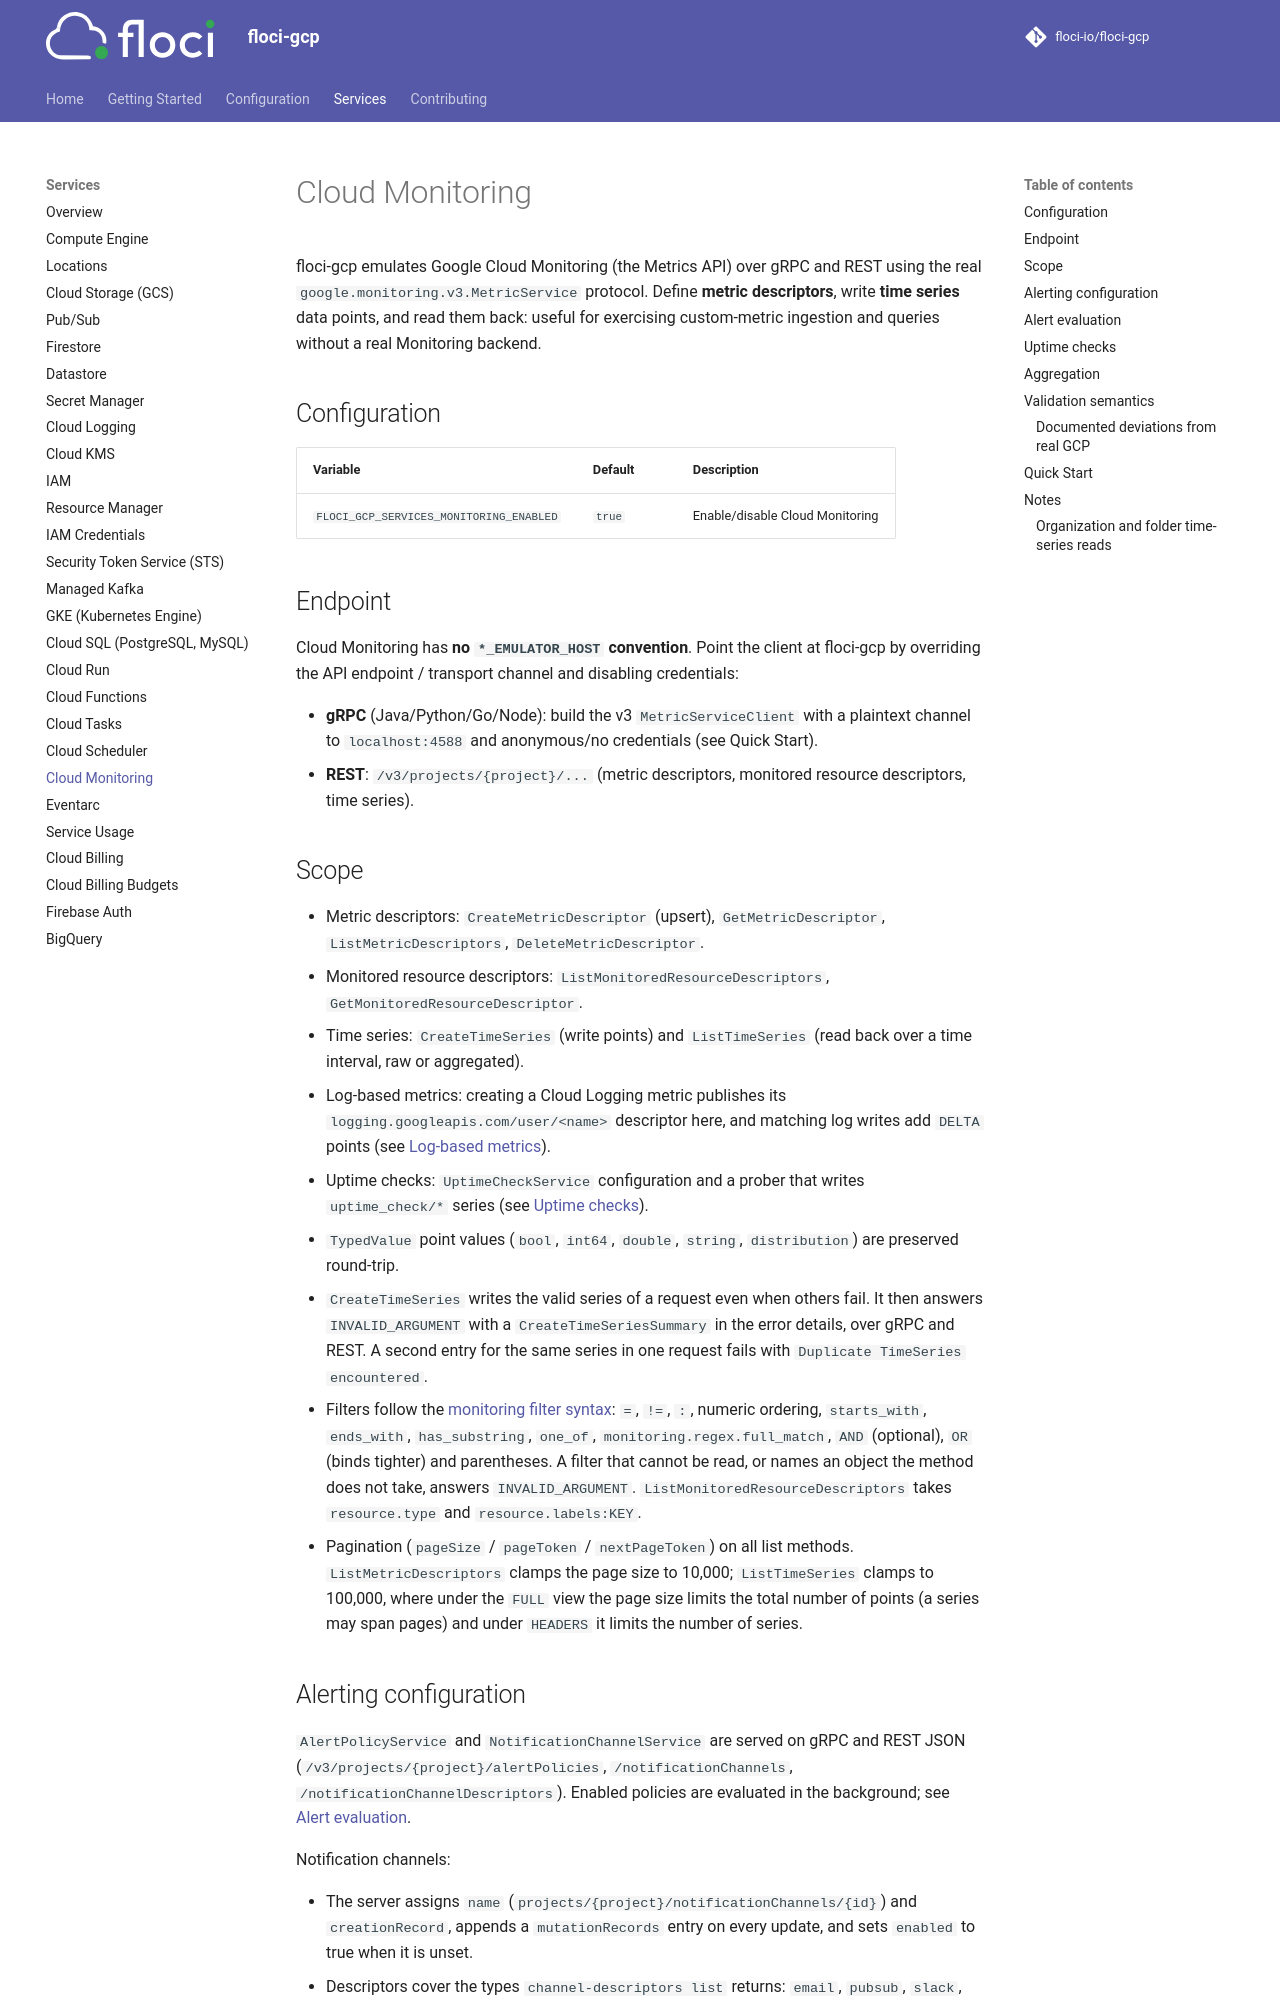

repository: floci-io/floci-gcp · page: services/cloud-monitoring/index.html · generator: mkdocs

# Cloud Monitoring

floci-gcp emulates Google Cloud Monitoring (the Metrics API) over gRPC and REST using the real
`google.monitoring.v3.MetricService` protocol. Define **metric descriptors**, write **time series**
data points, and read them back: useful for exercising custom-metric ingestion and queries without
a real Monitoring backend.

## Configuration

| Variable | Default | Description |
|---|---|---|
| `FLOCI_GCP_SERVICES_MONITORING_ENABLED` | `true` | Enable/disable Cloud Monitoring |

## Endpoint

Cloud Monitoring has **no `*_EMULATOR_HOST` convention**. Point the client at floci-gcp by overriding
the API endpoint / transport channel and disabling credentials:

- **gRPC** (Java/Python/Go/Node): build the v3 `MetricServiceClient` with a plaintext channel to
  `localhost:4588` and anonymous/no credentials (see Quick Start).
- **REST**: `/v3/projects/{project}/...` (metric descriptors, monitored resource descriptors, time series).

## Scope

- Metric descriptors: `CreateMetricDescriptor` (upsert), `GetMetricDescriptor`, `ListMetricDescriptors`, `DeleteMetricDescriptor`.
- Monitored resource descriptors: `ListMonitoredResourceDescriptors`, `GetMonitoredResourceDescriptor`.
- Time series: `CreateTimeSeries` (write points) and `ListTimeSeries` (read back over a time interval,
  raw or aggregated).
- Log-based metrics: creating a Cloud Logging metric publishes its `logging.googleapis.com/user/<name>`
  descriptor here, and matching log writes add `DELTA` points (see [Log-based metrics](logging.md#log-based-metrics)).
- Uptime checks: `UptimeCheckService` configuration and a prober that writes `uptime_check/*` series (see [Uptime checks](#uptime-checks)).
- `TypedValue` point values (`bool`, `int64`, `double`, `string`, `distribution`) are preserved round-trip.
- `CreateTimeSeries` writes the valid series of a request even when others fail. It then answers
  `INVALID_ARGUMENT` with a `CreateTimeSeriesSummary` in the error details, over gRPC and REST. A
  second entry for the same series in one request fails with `Duplicate TimeSeries encountered`.
- Filters follow the [monitoring filter syntax](https://cloud.google.com/monitoring/api/v3/filters):
  `=`, `!=`, `:`, numeric ordering, `starts_with`, `ends_with`, `has_substring`, `one_of`,
  `monitoring.regex.full_match`, `AND` (optional), `OR` (binds tighter) and parentheses. A filter
  that cannot be read, or names an object the method does not take, answers `INVALID_ARGUMENT`.
  `ListMonitoredResourceDescriptors` takes `resource.type` and `resource.labels:KEY`.
- Pagination (`pageSize` / `pageToken` / `nextPageToken`) on all list methods. `ListMetricDescriptors`
  clamps the page size to 10,000; `ListTimeSeries` clamps to 100,000, where under the `FULL` view the
  page size limits the total number of points (a series may span pages) and under `HEADERS` it limits
  the number of series.
